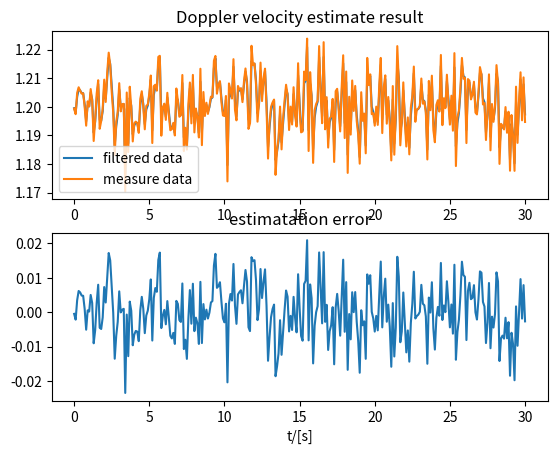

Write the Python code that produced this figure.
import numpy as np
import math
# import scipy.stats as st
# import scipy
# import matplotlib as mpl
import matplotlib.pyplot as plt

class KalmanFilter:
    stateSize = 1
    measureSize = 1
    controlSize = 0
    x,z,A,B,G,u,Px,K,Hz,Qv,Rm = [0,0,0,0,0,0, 0,0,0,0,0]
    
    def __init__(self,n,m,nc):
        self.stateSize = n
        self.measureSize = m
        self.controlSize = nc
        self.x = np.zeros([n,1])
        self.z = np.zeros([m,1])
        
        self.In = np.eye(n)
        self.A = np.eye(n)         # state transition matrix, discrete
        if nc>0:
            self.u = np.zeros([nc,1])
            self.B = np.zeros(n,nc)
        
        self.G = np.eye(n)
        self.Px = np.eye(n)*1e-6
        self.Qv = 1e-6*np.eye(n)  # process variance
        self.K  = np.zeros([n,m]) # kalman gain
        self.Hz = np.zeros([m,n])
        self.Rm = 1e-6*np.eye(m)  # estimate of measurement variance,
    
    def init(self,x_,P_,Q_,R_):
        self.x = x_
        self.Px = P_
        self.Qv = Q_
        self.Rm = R_
        return self
    
    def predict(self,A_):
        self.A = A_
        self.x = self.A@self.x
#         print(self.x)
        self.P = self.A@self.Px@self.A.T + self.G@self.Qv@self.G.T 
        return self
    
    def update(self,H_,z_):
        self.Hz = H_
        Ht = self.Hz.T
        temp1 = self.Hz@self.P@Ht + self.Rm
#         temp2 = temp1.inverse() #(H*P*H'+R)^(-1)
        # if self.measureSize==1:
        #     self.K = self.P@Ht@np.linalg.inv(temp1)
        # else:
        self.K = self.P@Ht@(np.linalg.inv(temp1))
        self.z = z_
        z_predict = self.Hz@self.x
        self.x = self.x + self.K@(self.z - z_predict)
#         print(self.x)
        self.P = (self.In - self.K@self.Hz)@self.Px
        return self
    
# ////////////////////////////////////////////////////////////////////# 
# SEC 2, SYSTEM# 
# ////////////////////////////////////////////////////////////////////# 
def calExpAt(A,dt):
    n = len(A)
    I = np.eye(n)
    return I+A*dt+A@A/2*dt*dt

#########################################################################
# 系统设置，初值估计
#########################################################################
measureStep = 0.1;
tf = 30;
lth = 1 + int(tf/measureStep);
ts = np.linspace(0,tf,lth)

A = np.array([[0,1.0],[0,0]])           # system matrix
H = np.array([[0,1.0]])                 # 注意size

x0 = np.array([0,1.2])                    # 我这里随意设置了一个初值，与真实值相差较大
x0 = x0[:,np.newaxis]
# x0 = np.array([[x1],[x2]]) 
#########################################################################
# 先验统计误差，
#########################################################################
sigmaQv = (1,0.1)                     # estimated pertubation of dynamical system per step
                                        # 如果第一步的初始状态估计误差就很大，这里就需要设置稍大；否则，收敛将很慢
Q = np.eye(2)
Q[0,0] = Q[0,0]*sigmaQv[0]**2           # pertubation from white noise, may be from 
Q[1,1] = Q[1,1]*sigmaQv[1]**2
sigmaRm = 0.1                           # a priori precision of measurement
R = np.array([[sigmaRm**2]])            # covariance of measurement precision

P0 = np.eye(2)                          # error of state, estimated at start
P0[0,0] = 10*P0[0,0]
P0[1,1] = 3*P0[1,1]*sigmaRm**2                                 

#########################################################################
# 采用先验误差设定，模拟真实的、带有噪声的测量数据
#########################################################################
# z_ts = np.linspace(0,18,lth)+np.random.normal(0,sigmaRm,lth)  # 匀加速
v = 1.2
z_real = v*np.ones((lth))               # 一维数组，尚未扩充维度到2
z_ts = z_real+np.random.normal(0,sigmaRm*sigmaRm,lth)
z_ts = z_ts[np.newaxis, :]              # 作为行向量输入

# ////////////////////////////////////////////////////////////////////# 
# SEC 3, ESTIMATE/# 
# ////////////////////////////////////////////////////////////////////# 

# 创建并初始化
dopp = KalmanFilter(2,1,0)
# 设置先验误差矩阵
dopp.init(x0,P0,Q,R)

# 保存数据
# P_ts = P[:,:,np.newaxis]
x_ts = np.zeros([lth,2])

for it in range(0,lth):
    dopp.predict(calExpAt(A,measureStep))
    dopp.update(H,z_ts[:,it,np.newaxis])
    x_ts[it,:] = dopp.x.T[0]
    # x_ts[0,it] = dopp.x[0],x_ts[1,it] = dopp.x[1]
    
# 绘图
plt.subplot(2,1,1)
plt.plot(ts,x_ts[:,1])
plt.plot(ts,z_ts[0])
plt.legend(['filtered data', 'measure data'])
plt.title('Doppler velocity estimate result')

plt.subplot(2,1,2)
plt.plot(ts,x_ts[:,1]-z_real)
plt.xlabel('t/[s]')
plt.title('estimatation error')
plt.show()

